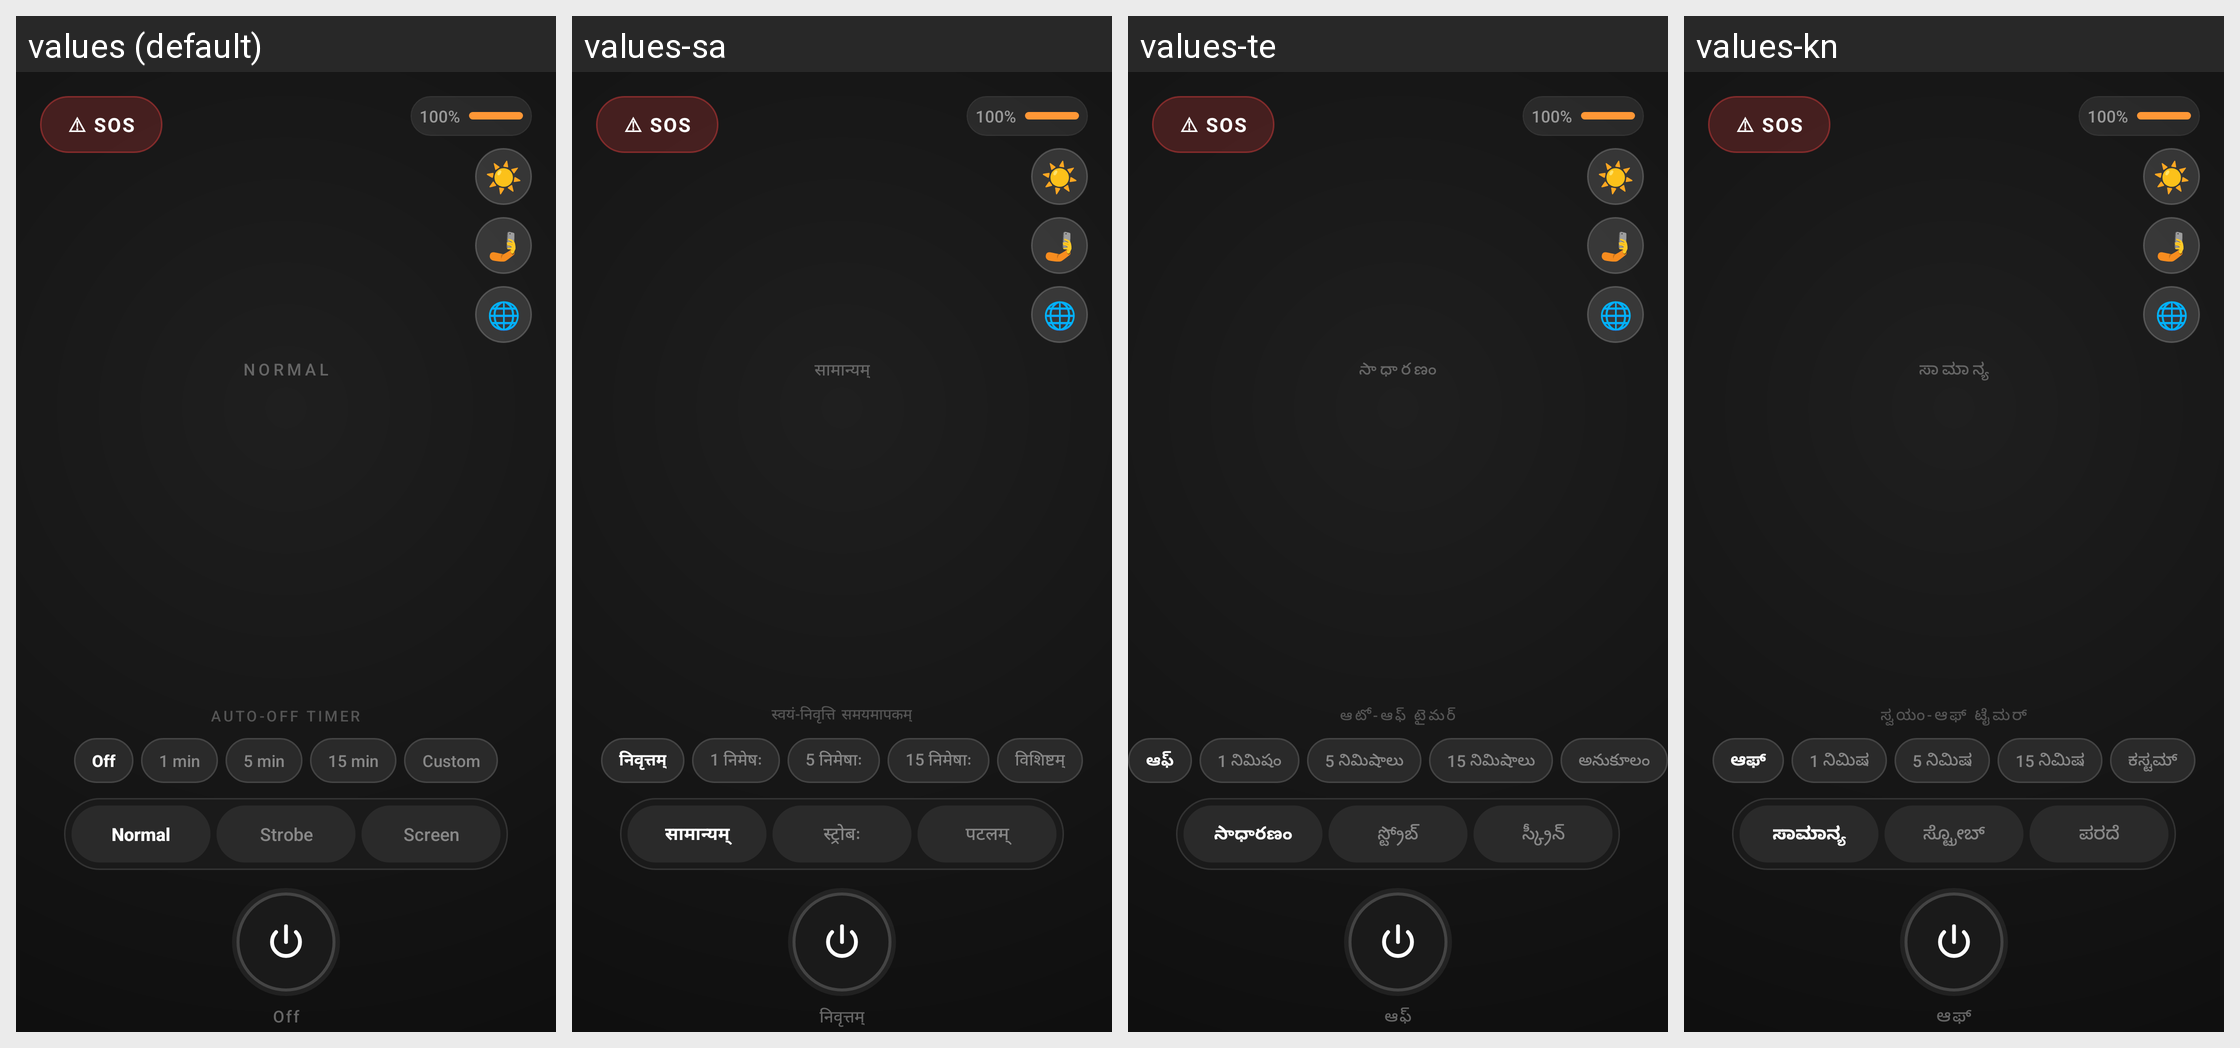

This grid shows one Android layout under several languages. Give, for every string resource on the screen, its name, the default text and each shown locale's text.
Android screen res/layout/activity_main.xml rendered under 4 locales, left to right: values (default), values-sa, values-te, values-kn. Device: Nexus 5 (rendered at 1080×1920; each locale shown at half size, 540×960, under a caption strip naming it); theme Theme.FlashLightmine.
Other locales in the repository, not shown: values-af, values-am, values-ar, values-as, values-az, values-be, values-bn, values-bs, values-cy, values-de, values-es, values-et, values-eu, values-fa, values-fr, values-ga, values-gl, values-gu, values-ha, values-hi, values-hr, values-hy, values-in, values-is, values-it, values-ja, values-jv, values-ka, values-km, values-ko, values-ks, values-ky, values-lb, values-lo, values-lt, values-lv, values-mg, values-mi, values-mk, values-ml, values-mn, values-mr, values-ms, values-mt, values-my, values-ne, values-nl, values-or, values-pa, values-pl, values-pt, values-ro, values-ru, values-sd, values-si, values-sk, values-sl, values-so, values-sq, values-sr, values-sw, values-ta, values-tg, values-th, values-tr, values-uk, values-ur, values-uz, values-vi, values-xh, values-yo, values-zh, values-zu.
Strings drawn on this screen, with the default value and each locale's value (text and hints the layout hard-codes, and strings that could not be matched under every locale, appear in the picture but are not listed):

sos_label
  values: ⚠ SOS
  values-sa: ⚠ SOS
  values-te: ⚠ SOS
  values-kn: ⚠ SOS

mode_normal
  values: Normal
  values-sa: सामान्यम्
  values-te: సాధారణం
  values-kn: ಸಾಮಾನ್ಯ

auto_off_timer
  values: AUTO-OFF TIMER
  values-sa: स्वयं-निवृत्ति समयमापकम्
  values-te: ఆటో-ఆఫ్ టైమర్
  values-kn: ಸ್ವಯಂ-ಆಫ್ ಟೈಮರ್

timer_off_label
  values: Off
  values-sa: निवृत्तम्
  values-te: ఆఫ్
  values-kn: ಆಫ್

timer_1min
  values: 1 min
  values-sa: 1 निमेषः
  values-te: 1 నిమిషం
  values-kn: 1 ನಿಮಿಷ

timer_5min
  values: 5 min
  values-sa: 5 निमेषाः
  values-te: 5 నిమిషాలు
  values-kn: 5 ನಿಮಿಷ

timer_15min
  values: 15 min
  values-sa: 15 निमेषाः
  values-te: 15 నిమిషాలు
  values-kn: 15 ನಿಮಿಷ

timer_custom
  values: Custom
  values-sa: विशिष्टम्
  values-te: అనుకూలం
  values-kn: ಕಸ್ಟಮ್

mode_strobe
  values: Strobe
  values-sa: स्ट्रोबः
  values-te: స్ట్రోబ్
  values-kn: ಸ್ಟ್ರೋಬ್

mode_screen
  values: Screen
  values-sa: पटलम्
  values-te: స్క్రీన్
  values-kn: ಪರದೆ

status_off
  values: Off
  values-sa: निवृत्तम्
  values-te: ఆఫ్
  values-kn: ಆಫ್
